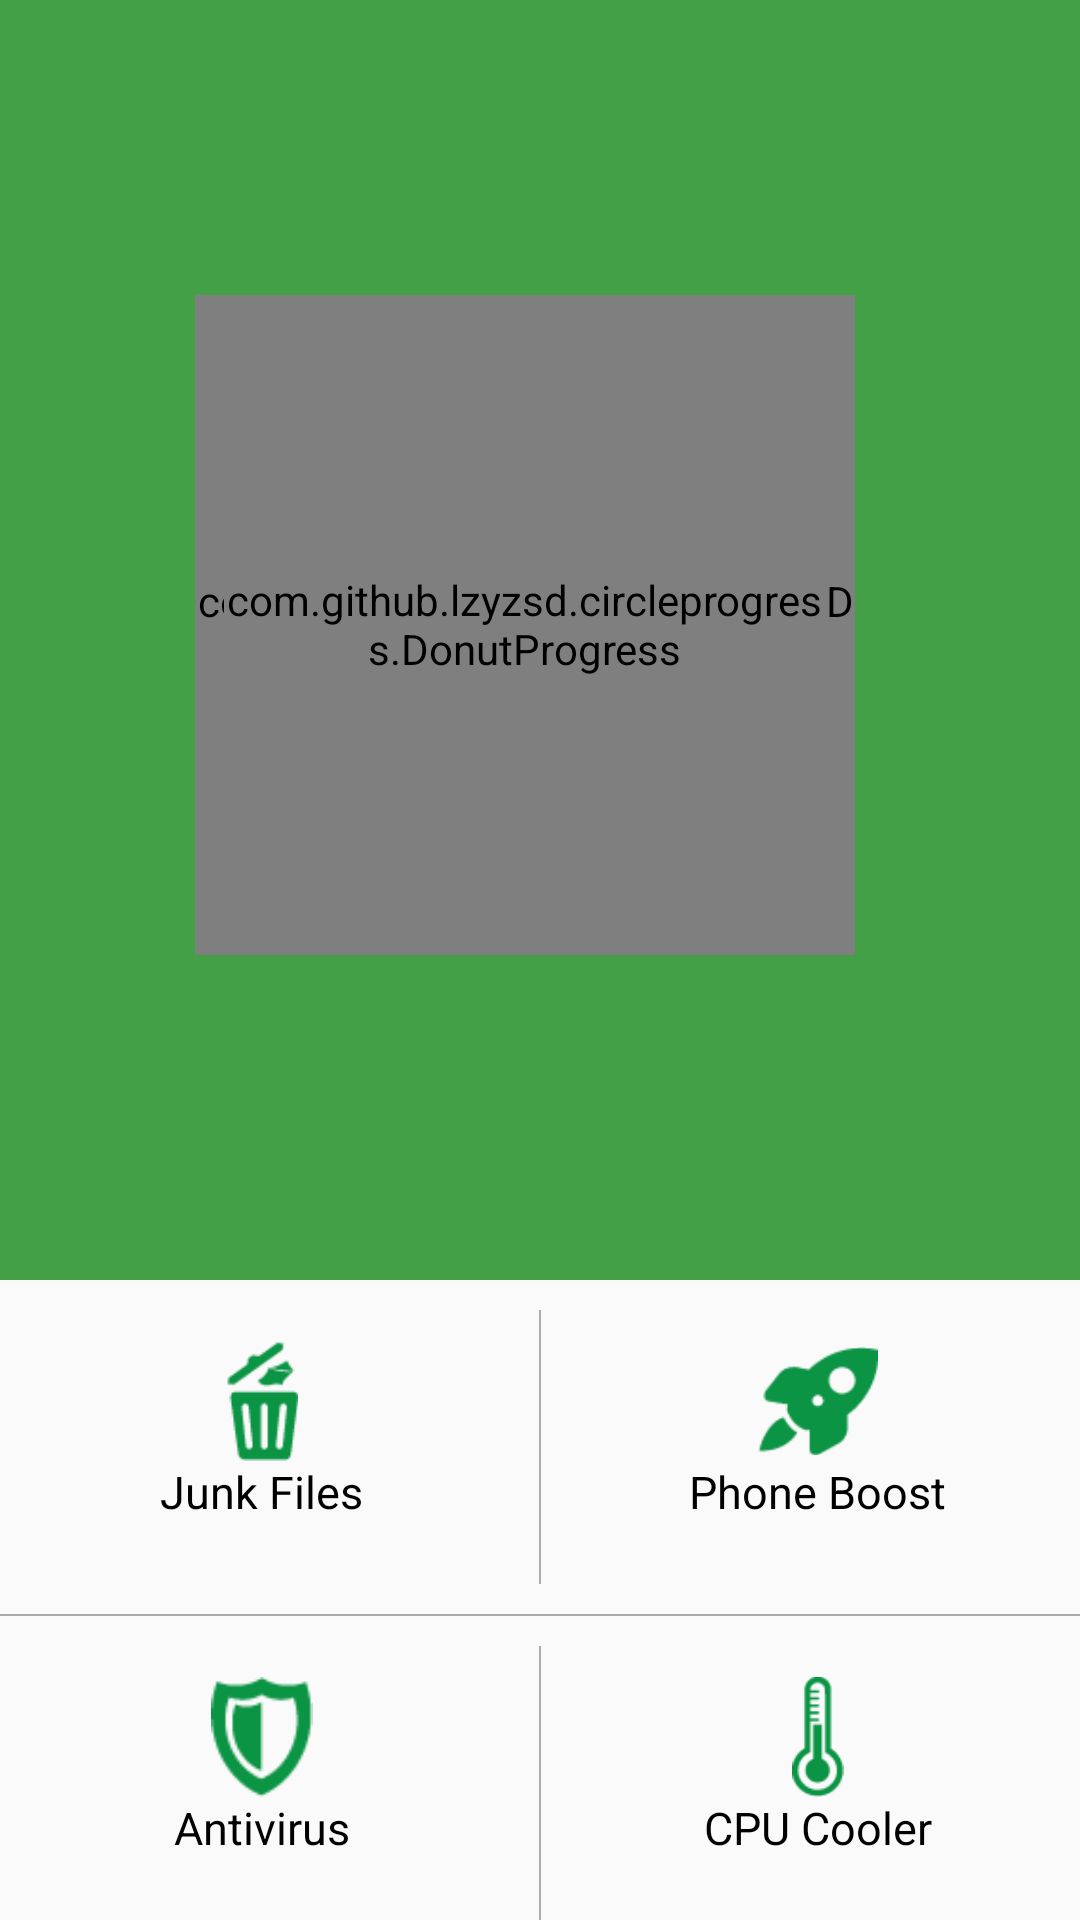

This screen was rendered from an Android layout file. Write that file and the resources it references.
<!-- AndroidManifest.xml: application theme AppTheme -->
<!-- res/layout/home_frg.xml -->
<?xml version="1.0" encoding="utf-8"?>
<LinearLayout xmlns:android="http://schemas.android.com/apk/res/android"
    android:layout_width="match_parent"
    android:layout_height="match_parent"
    xmlns:custom="http://schemas.android.com/apk/res-auto"
    android:orientation="vertical">

    <RelativeLayout
        android:layout_width="match_parent"
        android:layout_height="0dp"
        android:layout_weight="2"
        android:background="@color/background"
        android:gravity="center">

        <com.github.lzyzsd.circleprogress.DonutProgress
            android:foregroundGravity="center"
            android:layout_marginTop="-10dp"
            android:layout_marginLeft="-10dp"
            android:layout_width="220dp"
            android:layout_height="220dp"
            custom:donut_finished_stroke_width="25dp"
            custom:donut_finished_color="@color/arcProgress"
            custom:donut_unfinished_color="@color/arcProgress"
            custom:donut_progress="100"
            custom:donut_text_size="0dp"
            custom:donut_unfinished_stroke_width="25dp" />

        <com.github.lzyzsd.circleprogress.DonutProgress
            android:id="@+id/donut_progress"
            android:layout_width="200dp"
            android:layout_height="200dp"
            custom:donut_finished_stroke_width="15dp"
            custom:donut_finished_color="@android:color/white"
            custom:donut_unfinished_color="@color/arcProgress"
            custom:donut_progress="100"
            custom:donut_text_size="0dp"
            custom:donut_unfinished_stroke_width="15dp" />


    </RelativeLayout>

    <LinearLayout
        android:layout_width="match_parent"
        android:layout_height="0dp"
        android:layout_weight="1"
        android:orientation="vertical">

        <LinearLayout
            android:layout_width="match_parent"
            android:layout_height="0dp"
            android:layout_weight="1"
            android:orientation="horizontal">

            <LinearLayout
                android:id="@+id/ln_tin_rac"
                android:layout_width="0dp"
                android:layout_height="match_parent"
                android:layout_marginRight="5dp"
                android:layout_weight="1"
                android:gravity="center"
                android:orientation="vertical">

                <ImageView
                    android:id="@+id/imageView2"
                    android:layout_width="40dp"
                    android:layout_height="40dp"
                    android:src="@drawable/ic_dustbin" />

                <TextView
                    android:layout_width="wrap_content"
                    android:layout_height="wrap_content"
                    android:gravity="center"
                    android:text="Junk Files"
                    android:textColor="@android:color/black"
                    android:textSize="15dp" />
            </LinearLayout>

            <View
                android:layout_width="0.5dp"
                android:layout_height="match_parent"
                android:layout_marginTop="10dp"
                android:background="@android:color/darker_gray" />

            <LinearLayout
                android:id="@+id/ln_tang_toc"
                android:layout_width="0dp"
                android:layout_height="match_parent"
                android:layout_marginLeft="5dp"
                android:layout_weight="1"
                android:gravity="center"
                android:orientation="vertical">

                <ImageView
                    android:id="@+id/imageView"
                    android:layout_width="40dp"
                    android:layout_height="40dp"
                    android:src="@drawable/ic_rocket" />

                <TextView
                    android:layout_width="wrap_content"
                    android:layout_height="wrap_content"
                    android:gravity="center"
                    android:text="Phone Boost"
                    android:textColor="@android:color/black"
                    android:textSize="15dp" />
            </LinearLayout>


        </LinearLayout>

        <View
            android:layout_width="match_parent"
            android:layout_height="0.5dp"
            android:layout_marginTop="10dp"
            android:background="@android:color/darker_gray" />

        <LinearLayout
            android:layout_width="match_parent"
            android:layout_height="0dp"
            android:layout_weight="1"
            android:orientation="horizontal">


            <LinearLayout
                android:id="@+id/ln_virus"
                android:layout_width="0dp"
                android:layout_height="match_parent"
                android:layout_marginRight="5dp"
                android:layout_weight="1"
                android:gravity="center"
                android:orientation="vertical">

                <ImageView
                    android:layout_width="40dp"
                    android:layout_height="40dp"
                    android:src="@drawable/ic_security" />

                <TextView
                    android:layout_width="wrap_content"
                    android:layout_height="wrap_content"
                    android:gravity="center"
                    android:text="Antivirus"
                    android:textColor="@android:color/black"
                    android:textSize="15dp" />
            </LinearLayout>

            <View
                android:layout_width="0.5dp"
                android:layout_height="match_parent"
                android:layout_marginTop="10dp"
                android:background="@android:color/darker_gray" />

            <LinearLayout
                android:id="@+id/ln_cpu"
                android:layout_width="0dp"
                android:layout_height="match_parent"
                android:layout_marginLeft="5dp"
                android:layout_weight="1"
                android:gravity="center"
                android:orientation="vertical">

                <ImageView
                    android:layout_width="40dp"
                    android:layout_height="40dp"
                    android:src="@drawable/ic_temperature" />

                <TextView
                    android:layout_width="wrap_content"
                    android:layout_height="wrap_content"
                    android:gravity="center"
                    android:text="CPU Cooler"
                    android:textColor="@android:color/black"
                    android:textSize="15dp" />
            </LinearLayout>
        </LinearLayout>
    </LinearLayout>
</LinearLayout>
<!-- resources referenced by this layout -->
<resources>
  <color name="arcProgress">#A5D6A7</color>
  <color name="background">#43A047</color>
  <!-- drawable ic_dustbin: png bitmap (drawable, 972 bytes) -->
  <!-- drawable ic_rocket: png bitmap (drawable, 1115 bytes) -->
  <!-- drawable ic_security: png bitmap (drawable, 993 bytes) -->
  <!-- drawable ic_temperature: png bitmap (drawable, 918 bytes) -->
  <style name="AppTheme" parent="Theme.AppCompat.Light.NoActionBar">
          
          <item name="colorPrimary">@color/background</item>
          <item name="colorPrimaryDark">@color/text</item>
          <item name="colorAccent">@color/colorAccent</item>
      </style>
  <color name="text">#43A047</color>
  <color name="colorAccent">#FF4081</color>
</resources>
